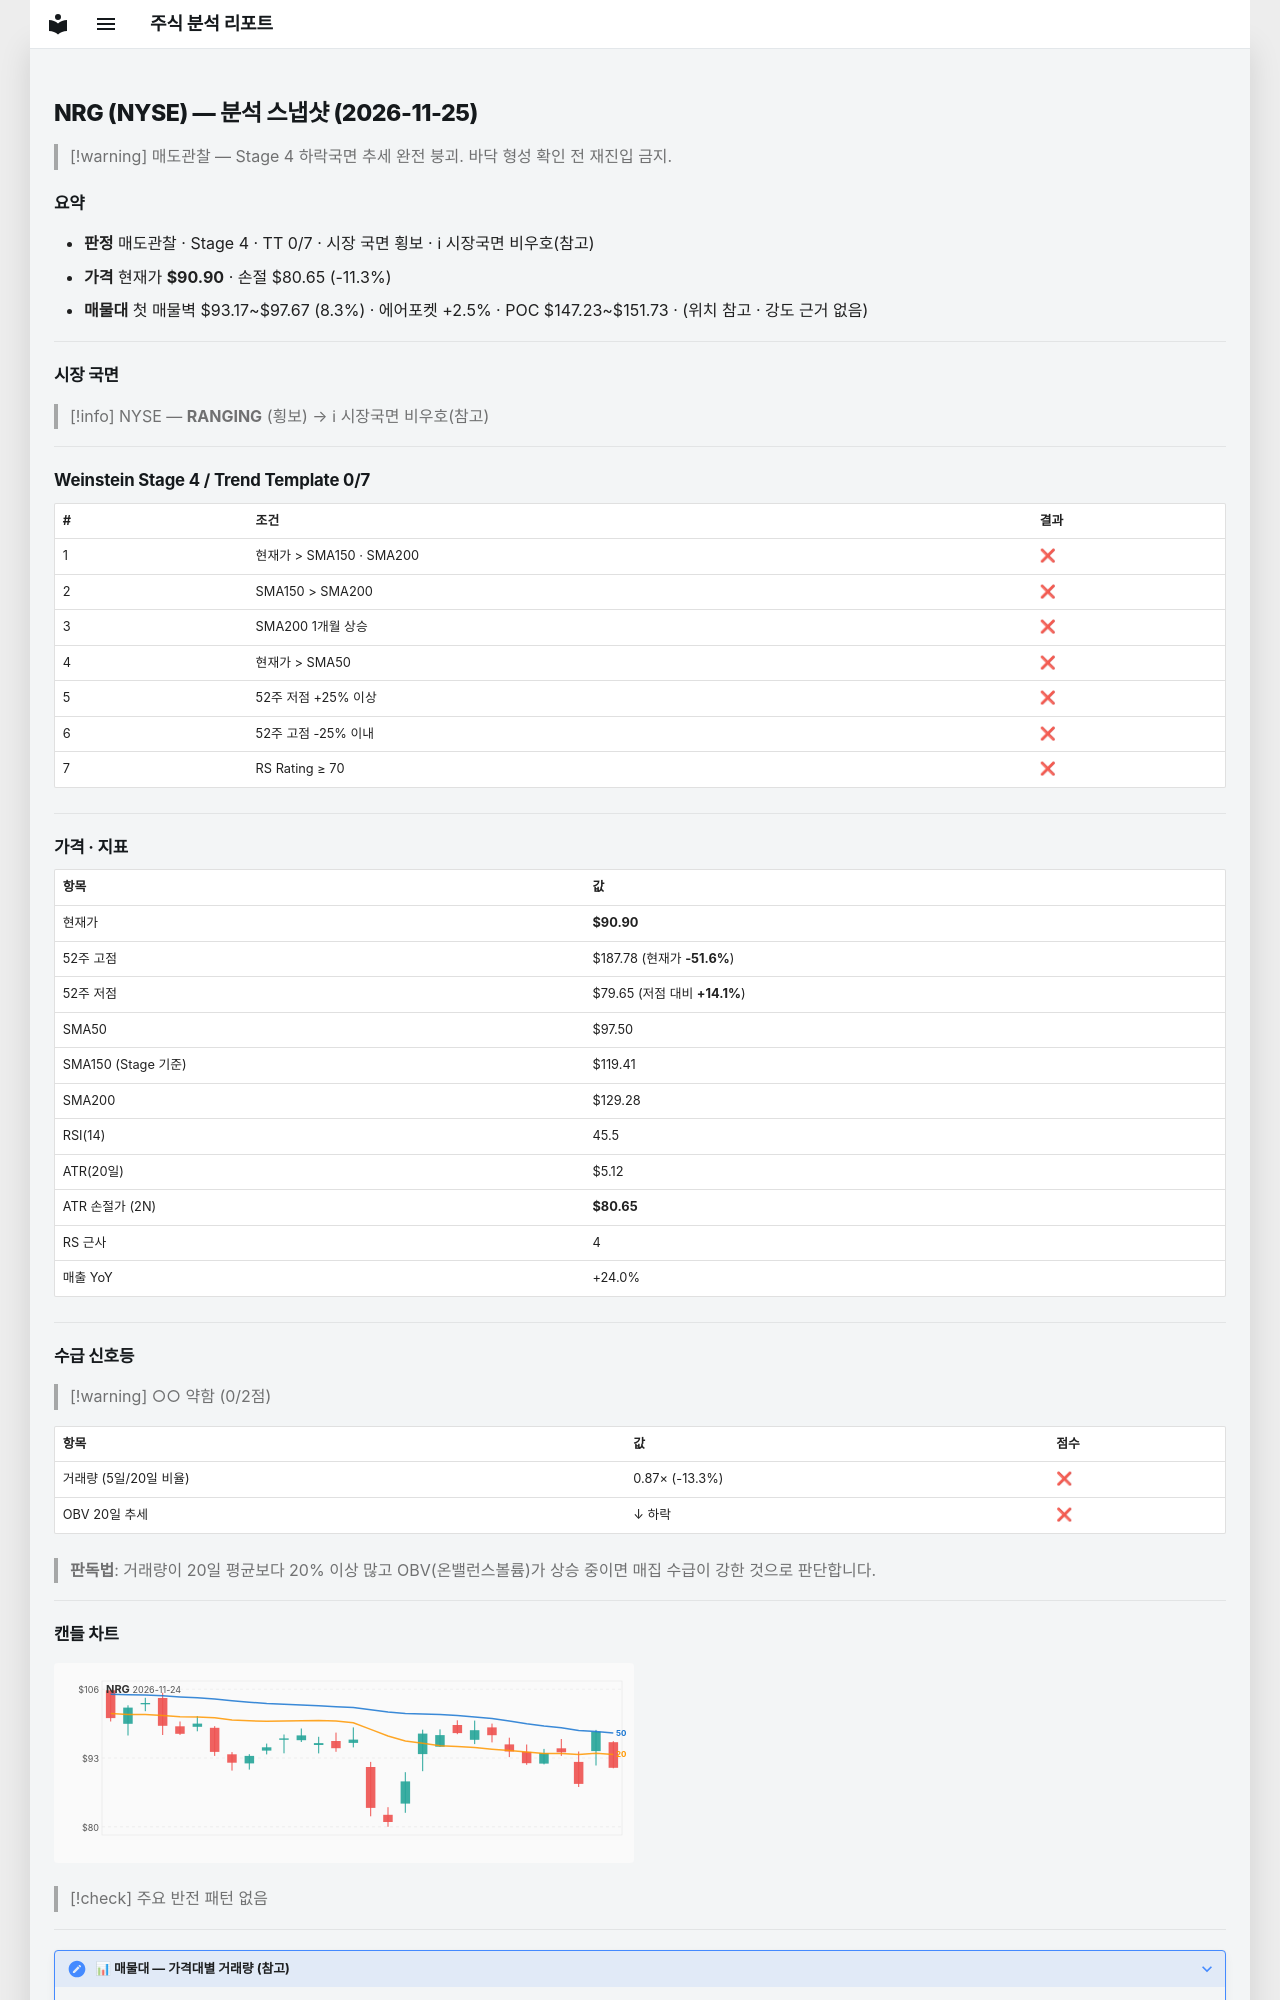

repository: soloandco/stock-reports · page: snapshots/NRG-2026-11-25/index.html · generator: mkdocs

---
type: analysis-snapshot
title: NRG 분석 스냅샷
ticker: NRG
market: NYSE
created: 2026-11-25
updated: 2026-11-25
bar-date: 2026-11-24
verdict: 매도관찰
real-rr: 5.74
sma50-gap-pct: -6.8
weekly-position: 저항대아래
weekly-overhead-price: 149.69
weekly-overhead-pct: 64.7
stage: 4
trend-template-score: 0
tt-max: 7
ma-set: sma-50-150-200
price: 90.9000015258789
stop-price: 80.65029029324815
market-regime: RANGING
supply-demand-score: 0/2
supply-demand-label: 약함
status: tracking
tags:
  - stock-agent
  - watchlist
  - NRG
  - analysis
related:
  - "[[analysis-template]]"
---

# NRG (NYSE) — 분석 스냅샷 (2026-11-25)

> [!warning] 매도관찰 — Stage 4 하락국면
> 추세 완전 붕괴. 바닥 형성 확인 전 재진입 금지.

## 요약

- **판정** 매도관찰 · Stage 4 · TT 0/7 · 시장 국면 횡보 · ℹ 시장국면 비우호(참고)
- **가격** 현재가 **$90.90** · 손절 $80.65 (-11.3%)
- **매물대** 첫 매물벽 $93.17~$97.67 (8.3%) · 에어포켓 +2.5% · POC $147.23~$151.73 · (위치 참고 · 강도 근거 없음)

---

## 시장 국면

> [!info] NYSE — **RANGING** (횡보) → ℹ 시장국면 비우호(참고)

---

## Weinstein Stage 4 / Trend Template 0/7

| # | 조건 | 결과 |
|---|------|------|
| 1 | 현재가 > SMA150 · SMA200 | ❌ |
| 2 | SMA150 > SMA200 | ❌ |
| 3 | SMA200 1개월 상승 | ❌ |
| 4 | 현재가 > SMA50 | ❌ |
| 5 | 52주 저점 +25% 이상 | ❌ |
| 6 | 52주 고점 -25% 이내 | ❌ |
| 7 | RS Rating ≥ 70 | ❌ |

---

## 가격 · 지표

| 항목 | 값 |
|------|---|
| 현재가 | **$90.90** |
| 52주 고점 | $187.78 (현재가 **-51.6%**) |
| 52주 저점 | $79.65 (저점 대비 **+14.1%**) |
| SMA50 | $97.50 |
| SMA150 (Stage 기준) | $119.41 |
| SMA200 | $129.28 |
| RSI(14) | 45.5 |
| ATR(20일) | $5.12 |
| ATR 손절가 (2N) | **$80.65** |
| RS 근사 | 4 |
| 매출 YoY | +24.0% |

---
## 수급 신호등

> [!warning] ○○ 약함 (0/2점)

| 항목 | 값 | 점수 |
|------|------|------|
| 거래량 (5일/20일 비율) | 0.87× (-13.3%) | ❌ |
| OBV 20일 추세 | ↓ 하락 | ❌ |

> **판독법**: 거래량이 20일 평균보다 20% 이상 많고 OBV(온밸런스볼륨)가 상승 중이면 매집 수급이 강한 것으로 판단합니다.

---
